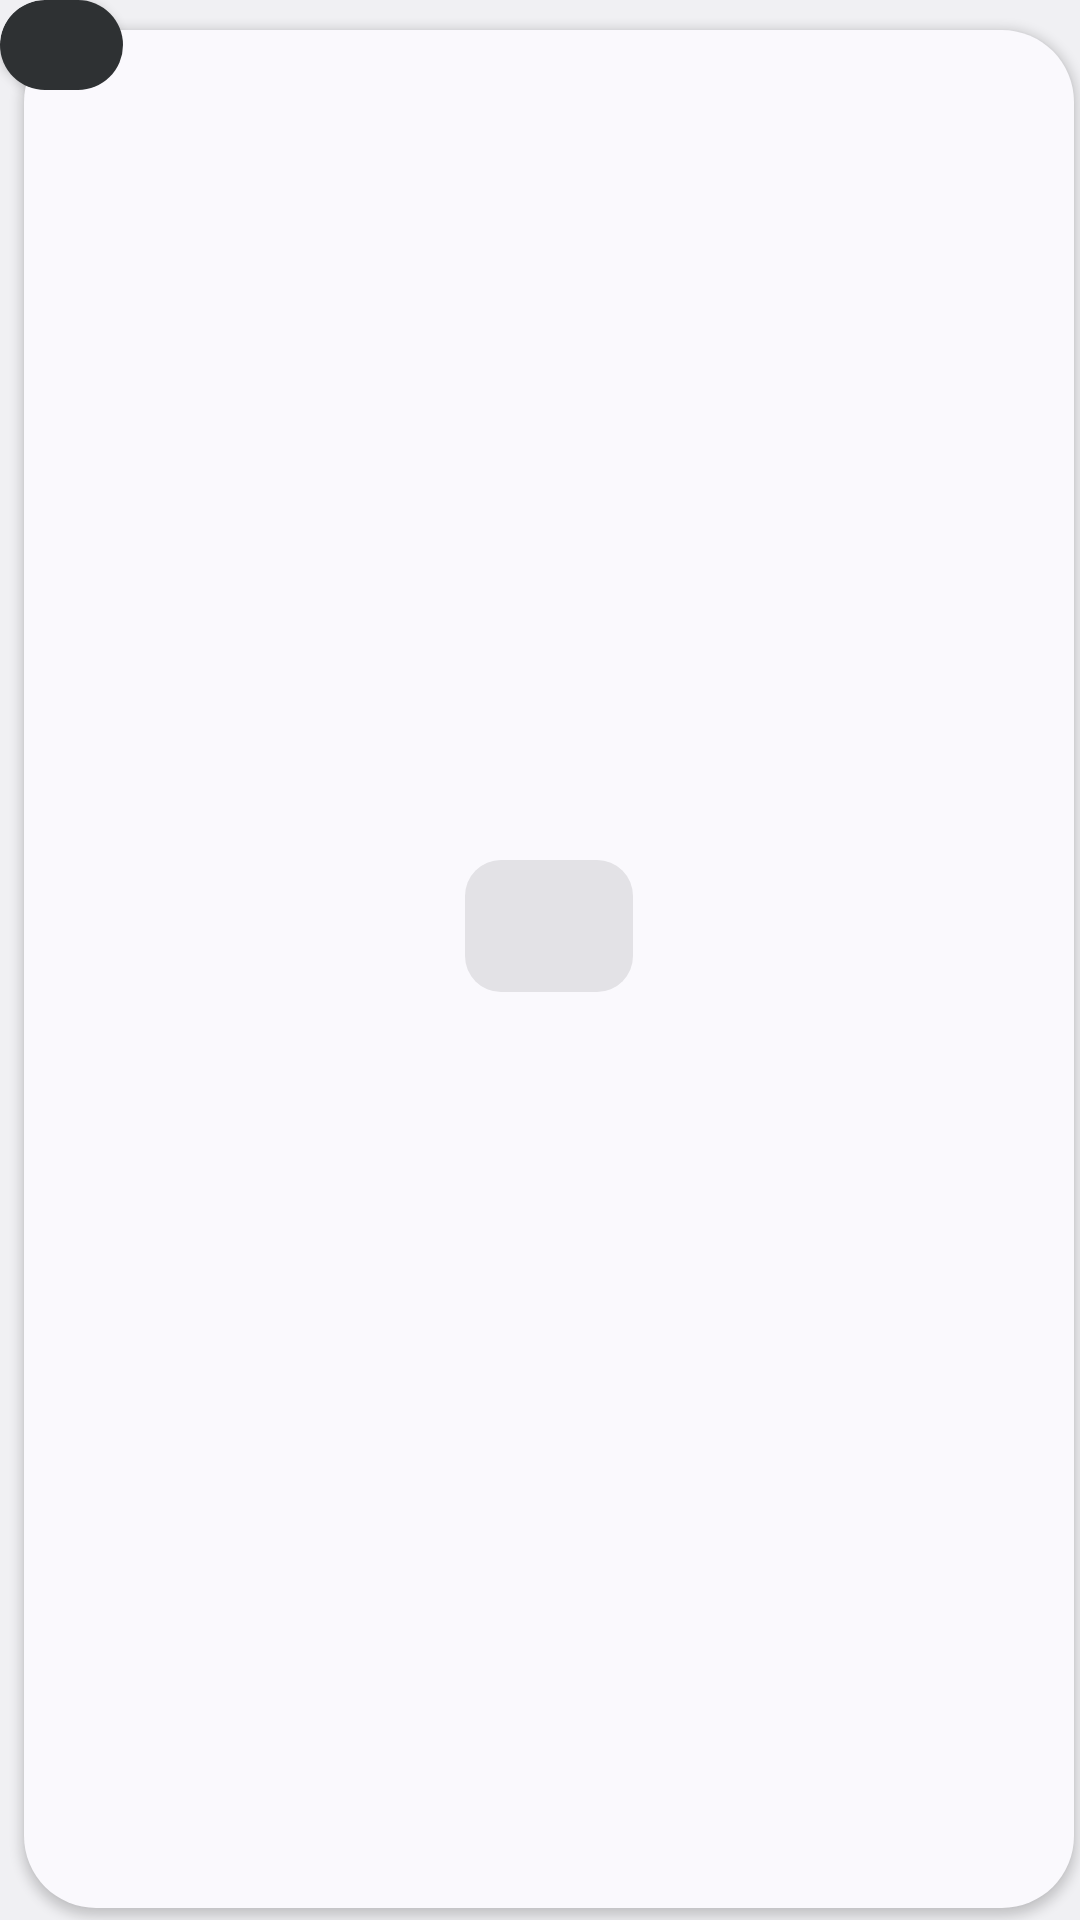

Layout XML and referenced resources for this Android screen:
<!-- AndroidManifest.xml: application theme Theme.News -->
<!-- res/layout/widget_newest_state.xml -->
<?xml version="1.0" encoding="utf-8"?>
<FrameLayout xmlns:android="http://schemas.android.com/apk/res/android"
    xmlns:tools="http://schemas.android.com/tools"
    tools:ignore="SpUsage,UselessParent,ContentDescription,HardcodedText"
    android:id="@android:id/background"
    android:layout_width="match_parent"
    android:layout_height="match_parent"
    android:background="@drawable/widget_floating_frame"
    android:clipChildren="false"
    android:clipToOutline="true">

    <LinearLayout
        android:id="@+id/frame"
        android:layout_width="match_parent"
        android:layout_height="match_parent"
        android:layout_marginStart="8dp"
        android:layout_marginTop="10dp"
        android:layout_marginEnd="2dp"
        android:layout_marginBottom="4dp"
        android:background="@drawable/widget_frame"
        android:elevation="2dp"
        android:gravity="center"
        android:orientation="vertical"
        android:padding="14dp">

        <FrameLayout
            android:layout_width="56dp"
            android:layout_height="44dp"
            android:background="@drawable/widget_tile">

            <ImageView
                android:id="@+id/state"
                android:layout_width="20dp"
                android:layout_height="20dp"
                android:layout_gravity="center"
                android:src="@drawable/ic_done_all"
                android:tint="@color/widget_on_surface_variant"
                tools:ignore="UseAppTint" />
        </FrameLayout>

        <TextView
            android:id="@+id/state_text"
            android:layout_width="wrap_content"
            android:layout_height="wrap_content"
            android:layout_marginTop="12dp"
            android:fontFamily="sans-serif-medium"
            android:gravity="center"
            android:includeFontPadding="false"
            android:lineSpacingExtra="2dp"
            android:textColor="@color/widget_on_surface"
            android:textSize="14dp" />
    </LinearLayout>

    <include layout="@layout/widget_badge" />
</FrameLayout>
<!-- res/layout/widget_badge.xml (included above) -->
<?xml version="1.0" encoding="utf-8"?>
<LinearLayout xmlns:android="http://schemas.android.com/apk/res/android"
    xmlns:tools="http://schemas.android.com/tools"
    tools:ignore="SpUsage,ContentDescription,HardcodedText"
    android:id="@+id/badge"
    android:layout_width="wrap_content"
    android:layout_height="30dp"
    android:background="@drawable/widget_pill"
    android:elevation="2dp"
    android:gravity="center_vertical"
    android:orientation="horizontal"
    android:paddingStart="9dp"
    android:paddingEnd="12dp">

    <ImageView
        android:layout_width="16dp"
        android:layout_height="16dp"
        android:src="@drawable/ic_rss_feed"
        android:tint="@color/widget_inverse_on_surface"
        tools:ignore="UseAppTint" />

    <TextView
        android:id="@+id/badge_count"
        android:layout_width="wrap_content"
        android:layout_height="wrap_content"
        android:layout_marginStart="4dp"
        android:includeFontPadding="false"
        android:maxLines="1"
        android:text=""
        android:textColor="@color/widget_inverse_on_surface"
        android:textSize="15dp"
        android:textStyle="bold" />
</LinearLayout>
<!-- resources referenced by this layout -->
<resources>
  <color name="widget_inverse_on_surface">@android:color/system_neutral1_50</color>
  <color name="widget_on_surface">@android:color/system_on_surface_light</color>
  <color name="widget_on_surface_variant">@android:color/system_on_surface_variant_light</color>
  <!-- drawable widget_floating_frame (drawable) -->
  <?xml version="1.0" encoding="utf-8"?>
  <shape xmlns:android="http://schemas.android.com/apk/res/android" android:shape="rectangle">
      <corners android:radius="15dp" />
      <solid android:color="@android:color/transparent" />
  </shape>
  <!-- drawable widget_frame (drawable) -->
  <?xml version="1.0" encoding="utf-8"?>
  <shape xmlns:android="http://schemas.android.com/apk/res/android" android:shape="rectangle">
      <solid android:color="@color/widget_surface" />
      <corners android:radius="24dp" />
  </shape>
  <!-- drawable widget_pill (drawable) -->
  <?xml version="1.0" encoding="utf-8"?>
  <shape xmlns:android="http://schemas.android.com/apk/res/android" android:shape="rectangle">
      <solid android:color="@color/widget_inverse_surface" />
      <corners android:radius="20dp" />
  </shape>
  <!-- drawable widget_tile (drawable) -->
  <?xml version="1.0" encoding="utf-8"?>
  <shape xmlns:android="http://schemas.android.com/apk/res/android" android:shape="rectangle">
      <solid android:color="@color/widget_surface_container_highest" />
      <corners android:radius="12dp" />
  </shape>
  <style name="Theme.News" parent="@android:style/Theme.DeviceDefault.DayNight">
          <item name="android:windowActionBar">false</item>
          <item name="android:windowNoTitle">true</item>
      </style>
  <color name="widget_surface">@android:color/system_surface_light</color>
  <color name="widget_inverse_surface">@android:color/system_neutral1_800</color>
  <color name="widget_surface_container_highest">@android:color/system_surface_container_highest_light</color>
</resources>
